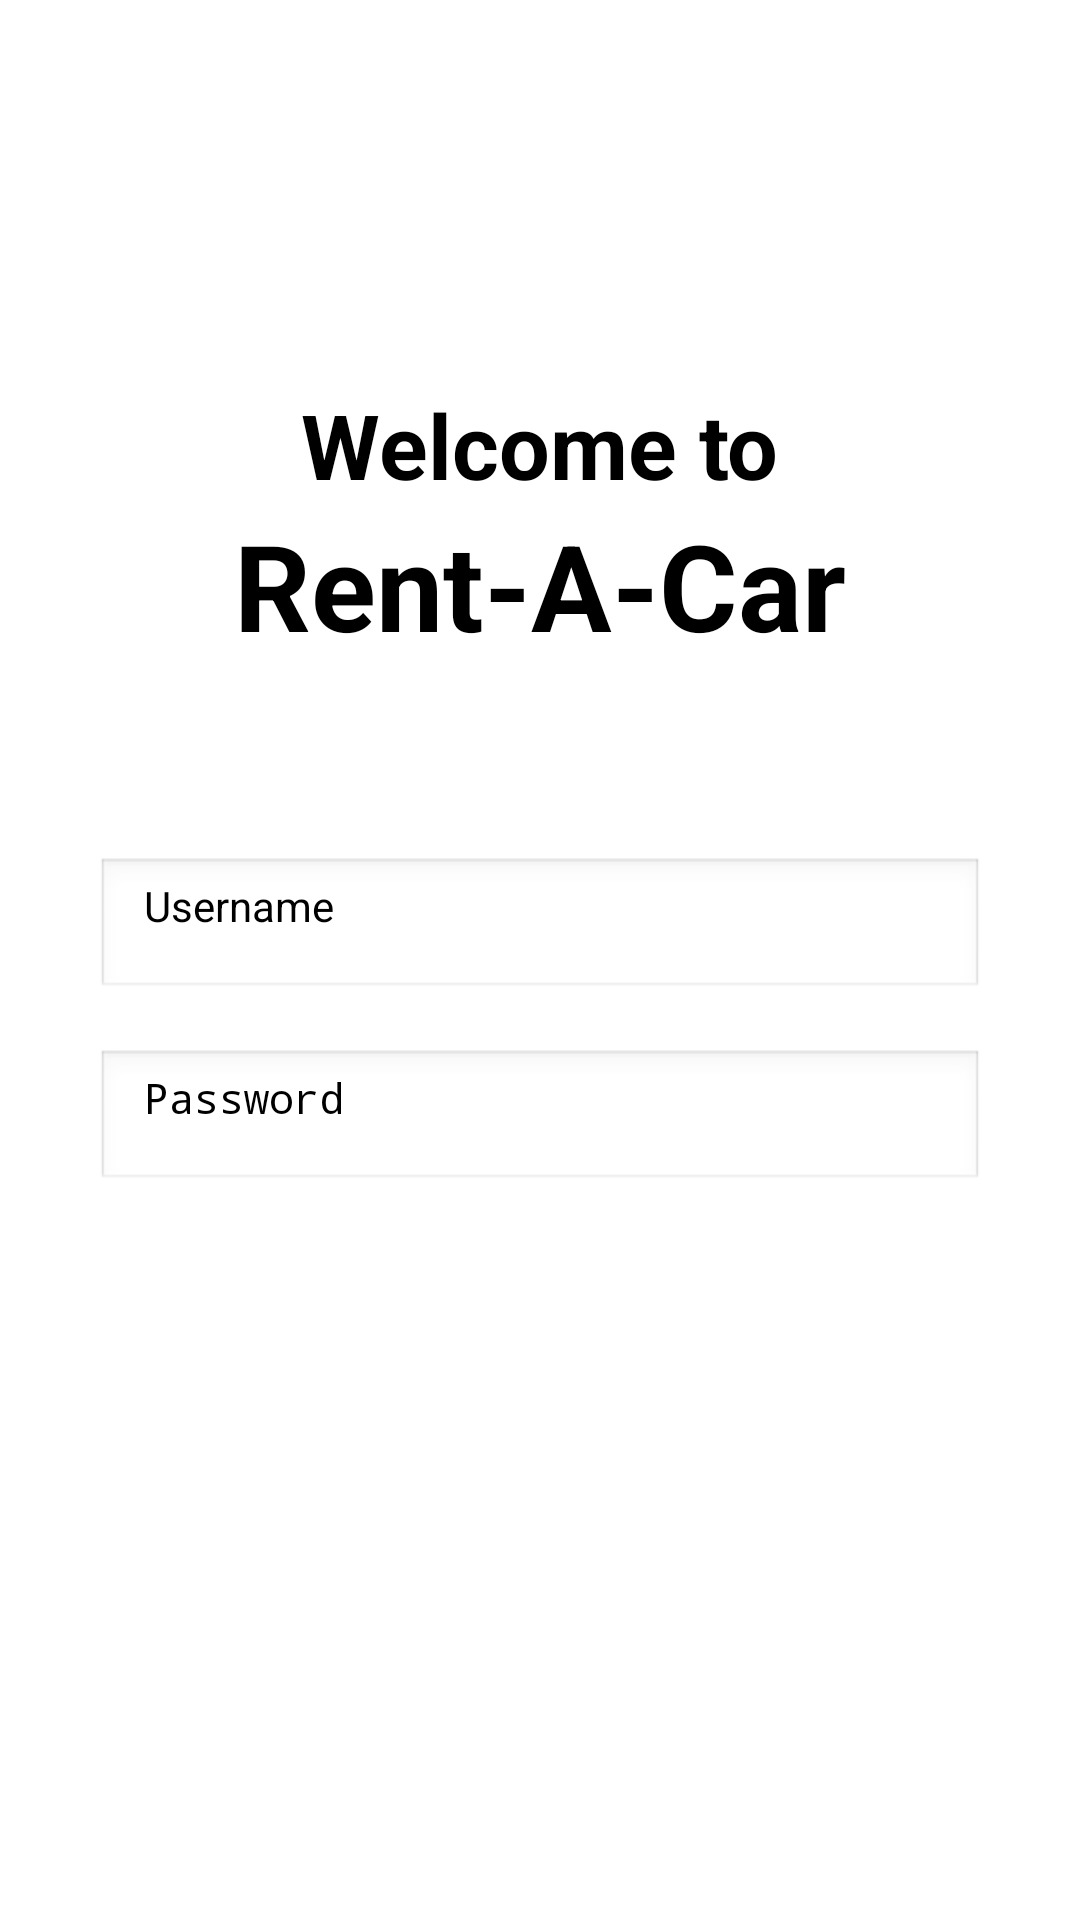

Write the Android layout XML for this screen, with the resource values it uses.
<!-- AndroidManifest.xml: application theme Theme.RentCar -->
<!-- res/layout/activity_login.xml -->
<?xml version="1.0" encoding="utf-8"?>
<androidx.constraintlayout.widget.ConstraintLayout
    xmlns:android="http://schemas.android.com/apk/res/android"
    xmlns:app="http://schemas.android.com/apk/res-auto"
    xmlns:tools="http://schemas.android.com/tools"
    android:layout_width="match_parent"
    android:layout_height="match_parent"
    tools:context=".activities.LoginActivity">

    

    <TextView
        android:id="@+id/welcome_to_title"
        android:layout_width="wrap_content"
        android:layout_height="wrap_content"
        android:layout_marginTop="128dp"
        android:text="Welcome to"
        android:textSize="30sp"
        android:textStyle="bold"
        app:layout_constraintEnd_toEndOf="parent"
        app:layout_constraintStart_toStartOf="parent"
        app:layout_constraintTop_toTopOf="parent" />

    
    <TextView
        android:id="@+id/rent_A_Car"
        android:layout_width="wrap_content"
        android:layout_height="wrap_content"
        android:text="Rent-A-Car"
        android:textSize="40sp"
        android:textStyle="bold"
        app:layout_constraintEnd_toEndOf="parent"
        app:layout_constraintStart_toStartOf="parent"
        app:layout_constraintTop_toBottomOf="@id/welcome_to_title" />

    
    <EditText
        android:id="@+id/username"
        android:layout_width="0dp"
        android:layout_height="48dp"
        android:layout_marginStart="32dp"
        android:layout_marginTop="64dp"
        android:layout_marginEnd="32dp"
        android:hint="Username"
        android:inputType="textEmailAddress"
        android:background="@android:drawable/edit_text"
        android:paddingStart="16dp"
        android:paddingEnd="16dp"
        android:textSize="14sp"
        app:layout_constraintEnd_toEndOf="parent"
        app:layout_constraintStart_toStartOf="parent"
        app:layout_constraintTop_toBottomOf="@id/rent_A_Car" />

    
    <EditText
        android:id="@+id/password"
        android:layout_width="0dp"
        android:layout_height="48dp"
        android:layout_marginStart="32dp"
        android:layout_marginTop="16dp"
        android:layout_marginEnd="32dp"
        android:hint="Password"
        android:inputType="textPassword"
        android:background="@android:drawable/edit_text"
        android:paddingStart="16dp"
        android:paddingEnd="16dp"
        android:textSize="14sp"
        app:layout_constraintEnd_toEndOf="parent"
        app:layout_constraintStart_toStartOf="parent"
        app:layout_constraintTop_toBottomOf="@id/username" />

    
    <Button
        android:id="@+id/loginButton"
        android:layout_width="0dp"
        android:layout_height="wrap_content"
        android:layout_marginStart="32dp"
        android:layout_marginTop="32dp"
        android:layout_marginEnd="32dp"
        android:layout_marginBottom="64dp"
        android:text="Login"
        android:textColor="@android:color/white"
        android:textSize="18sp"
        app:layout_constraintBottom_toBottomOf="parent"
        app:layout_constraintEnd_toEndOf="parent"
        app:layout_constraintHorizontal_bias="0.0"
        app:layout_constraintStart_toStartOf="parent"
        app:layout_constraintTop_toBottomOf="@id/password"
        app:layout_constraintVertical_bias="0.031" />


    <Button
        android:id="@+id/signupButton"
        android:layout_width="0dp"
        android:layout_height="wrap_content"
        android:layout_marginStart="32dp"
        android:layout_marginTop="32dp"
        android:layout_marginEnd="32dp"
        android:layout_marginBottom="64dp"
        android:text="Signup"
        android:textColor="@android:color/white"
        android:textSize="18sp"
        app:layout_constraintBottom_toBottomOf="parent"
        app:layout_constraintEnd_toEndOf="parent"
        app:layout_constraintHorizontal_bias="0.0"
        app:layout_constraintStart_toStartOf="parent"
        app:layout_constraintTop_toBottomOf="@id/password"
        app:layout_constraintVertical_bias="0.343" />

</androidx.constraintlayout.widget.ConstraintLayout>
<!-- resources referenced by this layout -->
<resources>
  <style name="Theme.RentCar" parent="Base.Theme.RentCar">
          
          <item name="android:navigationBarColor">@android:color/transparent</item>
          <item name="android:statusBarColor">@android:color/transparent</item>
          <item name="android:windowLightStatusBar">?attr/isLightTheme</item>
      </style>
</resources>
